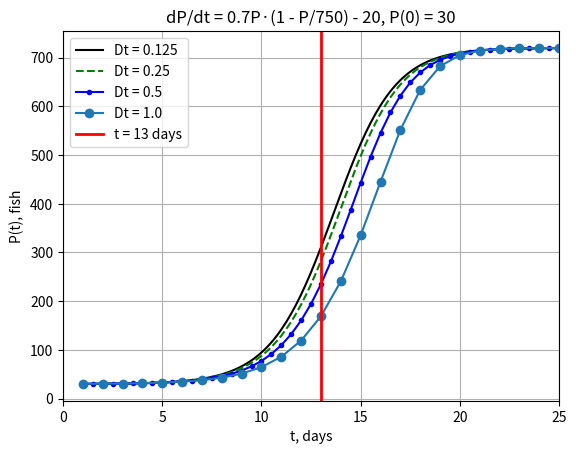

Write Python code to recreate this figure.
import matplotlib.pyplot as plt
import numpy as np


def deriv(P):
    dPdt = 0.7*P*(1 - P/750) - 20

    return dPdt

init_P = 30
P_init_arr = np.array([])
P_res_arr = []
P_arr_temp = np.array([])
error_arr = np.array([])

t_arr = []
inp_dt = np.array([1/8, 0.25, 0.5, 1])
for i in range(len(inp_dt)):
    t_arr.append(np.arange(1, 60, inp_dt[i]))
    P_init_arr = np.append(P_init_arr, (init_P + inp_dt[i]*deriv(init_P)))

temp_P = 0
# print("Day {day}, # of fish: {n_of_fish}".format(day=1, n_of_fish=float(P_init_arr[0])))

for i in range(len(inp_dt)):
    P_arr_temp = np.copy([P_init_arr[i]])
    for j in range(len(t_arr[i])-1):
        temp_P = P_arr_temp[j] + inp_dt[i]*deriv(P_arr_temp[j])
        P_arr_temp = np.append(P_arr_temp, temp_P)

        # print("Day {day}, # of fish: {n_of_fish}".format(day=(i+2), n_of_fish=temp_P))
    P_res_arr.append(P_arr_temp)
    P_arr_temp = np.array([])

plt.plot(t_arr[0], P_res_arr[0], 'k-', linewidth=1.5, label='Dt = {dt}'.format(dt=inp_dt[0]))
plt.plot(t_arr[1], P_res_arr[1], 'g--', linewidth=1.5, label='Dt = {dt}'.format(dt=inp_dt[1]))
plt.plot(t_arr[2], P_res_arr[2], 'b.-', linewidth=1.5, label='Dt = {dt}'.format(dt=inp_dt[2]))
plt.plot(t_arr[3], P_res_arr[3], 'o-', linewidth=1.5, label='Dt = {dt}'.format(dt=inp_dt[3]))
plt.axvline(x = 13, color = 'r', label = 't = 13 days', linewidth=2)
plt.xlim(0,25)
plt.legend()
plt.xlabel('t, days')
plt.ylabel('P(t), fish')
plt.title('dP/dt = 0.7P·(1 - P/750) - 20, P(0) = 30')
plt.grid(which='both')

plt.show()